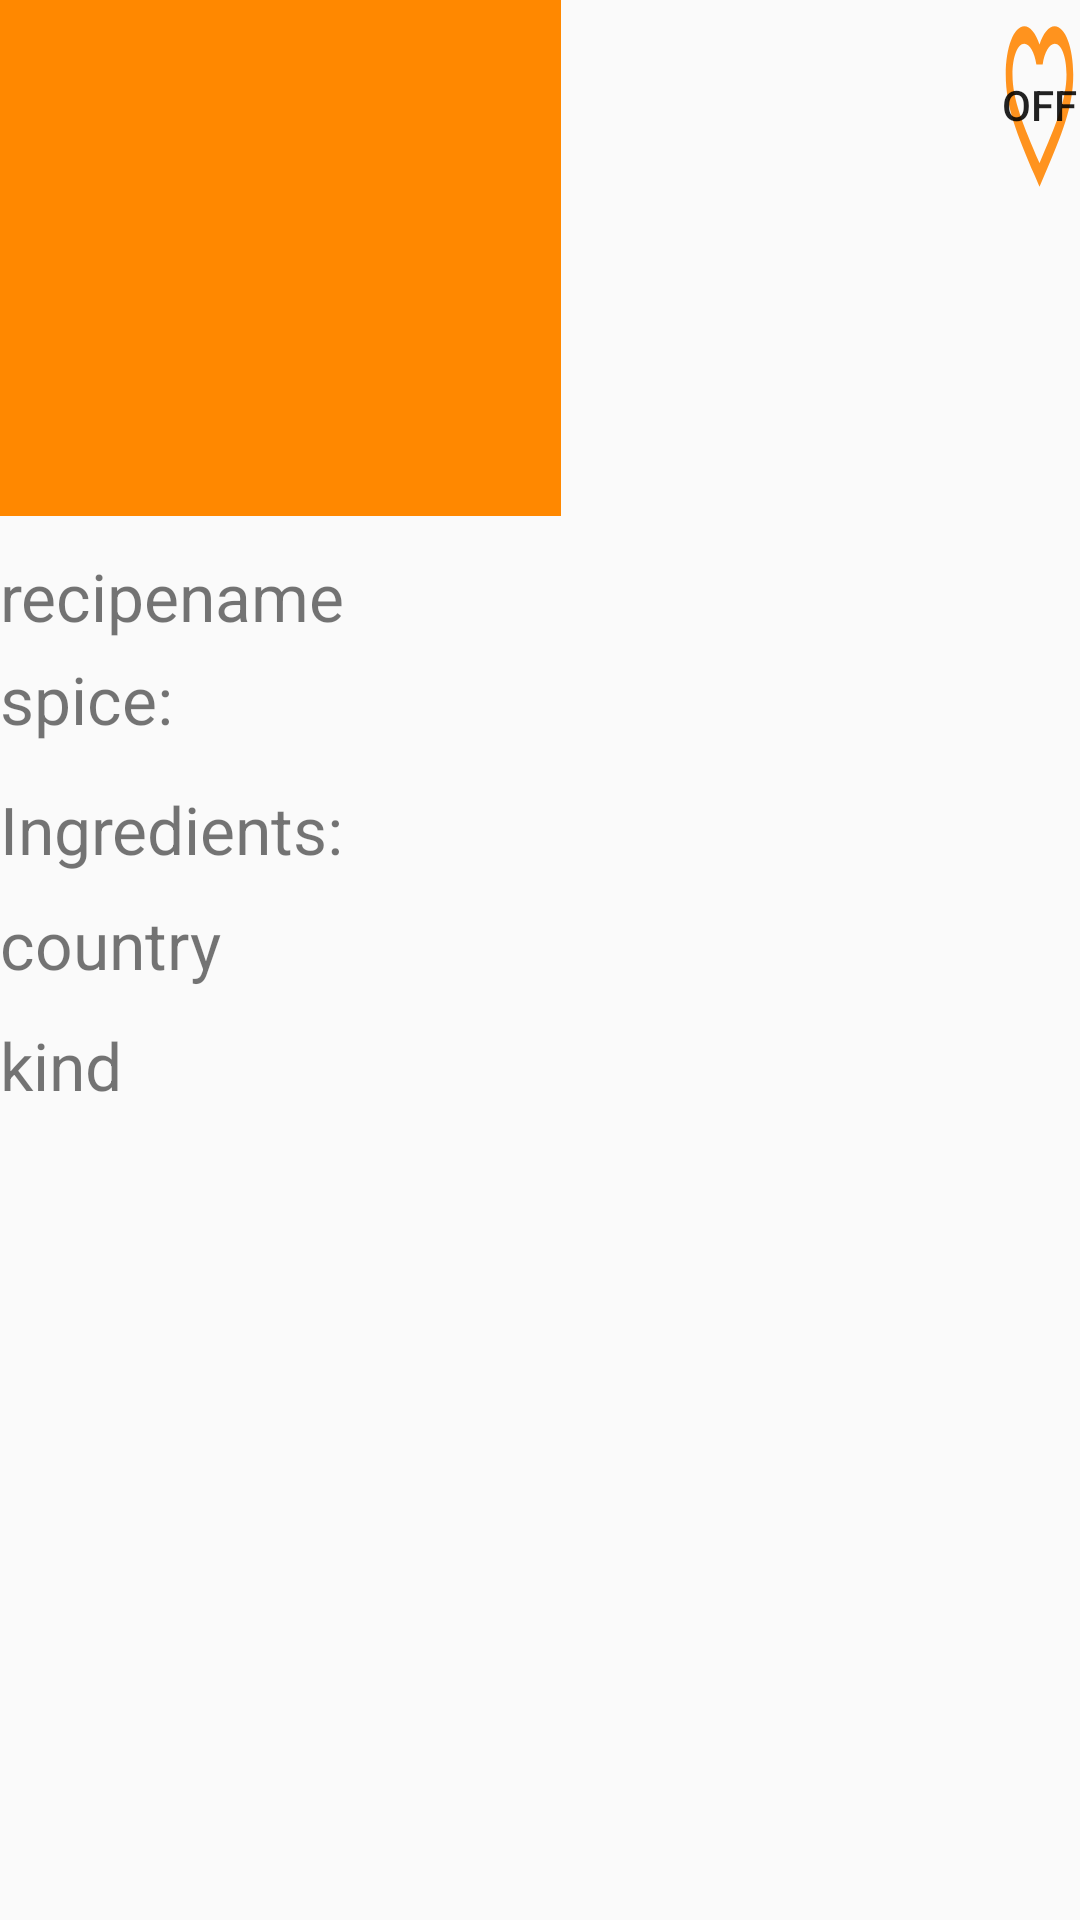

Layout XML and referenced resources for this Android screen:
<!-- AndroidManifest.xml: application theme Theme.AppCompat.Light.NoActionBar -->
<!-- res/layout/activity_people_recipe.xml -->
<?xml version="1.0" encoding="utf-8"?>
<RelativeLayout xmlns:android="http://schemas.android.com/apk/res/android"
    xmlns:app="http://schemas.android.com/apk/res-auto"
    xmlns:tools="http://schemas.android.com/tools"
    android:layout_width="match_parent"
    android:layout_height="match_parent"
    tools:context=".PeopleRecipe">

    <ImageView
        android:id="@+id/recipeIMG"
        android:layout_width="187dp"
        android:layout_height="172dp"
        app:layout_constraintStart_toStartOf="parent"
        app:srcCompat="@drawable/background"
        tools:layout_editor_absoluteY="0dp" />

    <TextView
        android:id="@+id/recipeName"
        android:layout_width="wrap_content"
        android:layout_height="wrap_content"
        android:layout_below="@+id/recipeIMG"
        android:layout_marginTop="12dp"
        android:text="recipename"
        android:textSize="22dp"
        tools:layout_editor_absoluteX="272dp"
        tools:layout_editor_absoluteY="59dp" />

    <TextView
        android:id="@+id/spice"
        android:layout_width="wrap_content"
        android:layout_height="wrap_content"
        android:layout_below="@+id/recipeName"
        android:layout_marginTop="5dp"
        android:text="spice:"
        android:textSize="22dp" />

    <TextView
        android:id="@+id/Ingredients"
        android:layout_width="wrap_content"
        android:layout_height="wrap_content"
        android:layout_below="@+id/spice"
        android:layout_marginTop="14dp"
        android:text="Ingredients:"
        android:textSize="22dp" />


    <TextView
        android:id="@+id/country"
        android:layout_width="wrap_content"
        android:layout_height="wrap_content"
        android:layout_below="@+id/Ingredients"
        android:layout_marginTop="9dp"
        android:text="country"
        android:textSize="22dp"/>

    <TextView
        android:id="@+id/kind"
        android:layout_width="wrap_content"
        android:layout_height="wrap_content"
        android:layout_below="@+id/country"
        android:layout_marginTop="11dp"
        android:text="kind"
        android:textSize="22dp" />

    <ToggleButton
        android:id="@+id/like"
        android:layout_width="78dp"
        android:layout_height="70dp"
        android:layout_marginStart="146dp"
        android:layout_marginLeft="146dp"
        android:layout_toEndOf="@+id/recipeIMG"
        android:layout_toRightOf="@+id/recipeIMG"
        android:background="@drawable/likeunlike"/>


</RelativeLayout>
<!-- resources referenced by this layout -->
<resources>
  <!-- drawable background (drawable) -->
  <?xml version="1.0" encoding="utf-8"?>
  <shape xmlns:android="http://schemas.android.com/apk/res/android" android:shape="rectangle">
      <gradient android:startColor="#FF8800"
          android:endColor="#FF8800"
          android:type="radial"
          android:centerX="1%"
          android:centerY="100%"
          android:gradientRadius="1000dp" />
  
  </shape>
  <!-- drawable likeunlike (drawable) -->
  <?xml version="1.0" encoding="utf-8"?>
  <selector xmlns:android="http://schemas.android.com/apk/res/android">
  <item android:state_checked="true" android:drawable="@drawable/loke"/>
      <item android:state_checked="false" android:drawable="@drawable/unlike"/>
  </selector>
  <!-- drawable loke (drawable) -->
  <vector android:height="24dp" android:tint="#FF931E"
      android:viewportHeight="24" android:viewportWidth="24"
      android:width="24dp" xmlns:android="http://schemas.android.com/apk/res/android">
      <path android:fillColor="@android:color/white" android:pathData="M12,21.35l-1.45,-1.32C5.4,15.36 2,12.28 2,8.5 2,5.42 4.42,3 7.5,3c1.74,0 3.41,0.81 4.5,2.09C13.09,3.81 14.76,3 16.5,3 19.58,3 22,5.42 22,8.5c0,3.78 -3.4,6.86 -8.55,11.54L12,21.35z"/>
  </vector>
  <!-- drawable unlike (drawable) -->
  <vector android:height="24dp" android:tint="#FF931E"
      android:viewportHeight="24" android:viewportWidth="24"
      android:width="24dp" xmlns:android="http://schemas.android.com/apk/res/android">
      <path android:fillColor="@android:color/white" android:pathData="M16.5,3c-1.74,0 -3.41,0.81 -4.5,2.09C10.91,3.81 9.24,3 7.5,3 4.42,3 2,5.42 2,8.5c0,3.78 3.4,6.86 8.55,11.54L12,21.35l1.45,-1.32C18.6,15.36 22,12.28 22,8.5 22,5.42 19.58,3 16.5,3zM12.1,18.55l-0.1,0.1 -0.1,-0.1C7.14,14.24 4,11.39 4,8.5 4,6.5 5.5,5 7.5,5c1.54,0 3.04,0.99 3.57,2.36h1.87C13.46,5.99 14.96,5 16.5,5c2,0 3.5,1.5 3.5,3.5 0,2.89 -3.14,5.74 -7.9,10.05z"/>
  </vector>
</resources>
